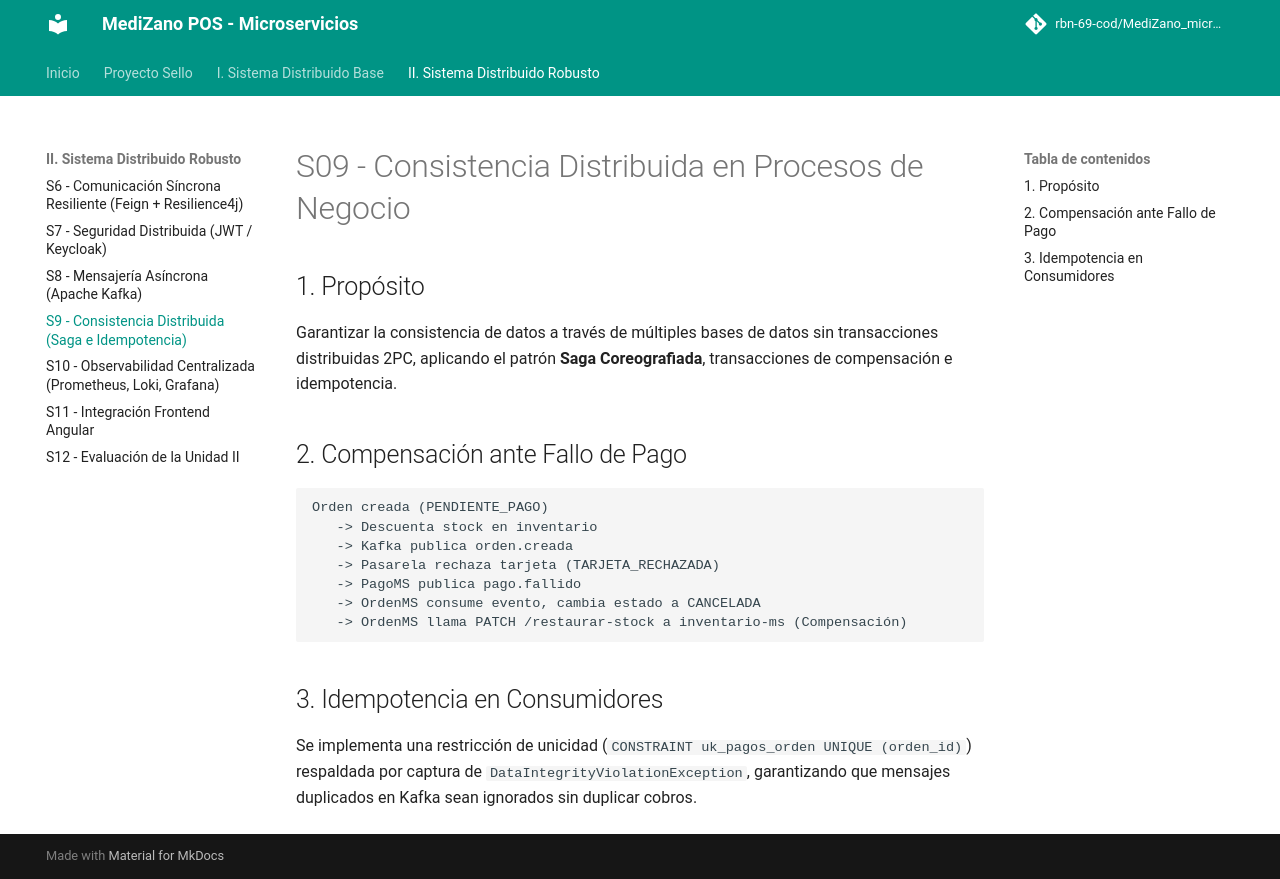

repository: Dakar-11/MediZano_microservicios · page: sesiones/S09_Consistencia_Distribuida_Procesos_Negocio/index.html · generator: mkdocs

# S09 - Consistencia Distribuida en Procesos de Negocio

## 1. Propósito
Garantizar la consistencia de datos a través de múltiples bases de datos sin transacciones distribuidas 2PC, aplicando el patrón **Saga Coreografiada**, transacciones de compensación e idempotencia.

## 2. Compensación ante Fallo de Pago
```text
Orden creada (PENDIENTE_PAGO) 
   -> Descuenta stock en inventario 
   -> Kafka publica orden.creada 
   -> Pasarela rechaza tarjeta (TARJETA_RECHAZADA) 
   -> PagoMS publica pago.fallido 
   -> OrdenMS consume evento, cambia estado a CANCELADA 
   -> OrdenMS llama PATCH /restaurar-stock a inventario-ms (Compensación)
```

## 3. Idempotencia en Consumidores
Se implementa una restricción de unicidad (`CONSTRAINT uk_pagos_orden UNIQUE (orden_id)`) respaldada por captura de `DataIntegrityViolationException`, garantizando que mensajes duplicados en Kafka sean ignorados sin duplicar cobros.
